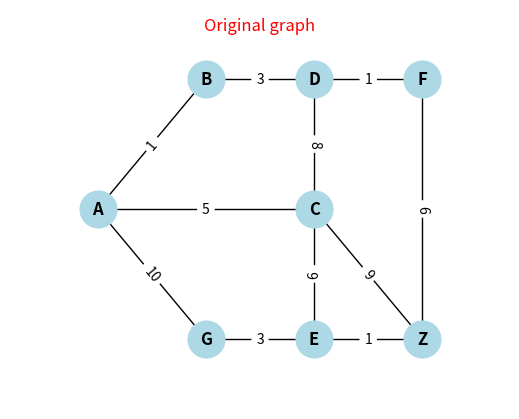

The script that saved this image:
import heapq
import networkx as nx
import matplotlib.pyplot as plt


def add_node_positions():

    node_pos = {
        "A" : [ 0, 2],
        "B" : [ 1, 3],
        "G" : [ 1, 1],
        "D" : [ 2, 3],
        "E" : [ 2, 1],
        "C" : [ 2, 2],
        "F" : [ 3, 3],
        "Z" : [ 3, 1]      
    }

    return node_pos    

def create_original_graph(G, edges, node_pos):
    
    G.add_weighted_edges_from(edges)

    pos = nx.circular_layout(G)

    nx.draw(G,
            pos=node_pos,
            with_labels=True,
            node_size=700,
            node_color='lightblue',
            font_size=12,
            font_weight='bold'
            )

    edge_labels = nx.get_edge_attributes(G, 'weight')

    nx.draw_networkx_edge_labels(G, pos=node_pos, edge_labels=edge_labels)
    
    plt.suptitle("Original graph",color='red')
    plt.margins(0.2, 0.2)
    plt.show()


if __name__ == '__main__':


    fig = plt.figure(figsize=(5, 4), frameon=False)
    
    # Create a graph objects
    G = nx.Graph()
    G_mst = nx.Graph()

    nodes = ["A", "B", "G", "D", "E", "C", "F", "Z"]

    edges = [("A", "B", 1),
            ("A", "G", 10),
            ("B", "D", 3),
            ("G", "E", 3),
            ("A", "C", 5),
            ("D", "C", 8),         
            ("C", "E", 6),        
            ("D", "F", 1),
            ("E", "Z", 1),
            ("F", "Z", 6),
            ("C", "Z", 9)
            ]

    # add node positions to dictionary
    node_pos = add_node_positions()

    # display original graph
    create_original_graph(G, edges, node_pos)

    # create adjancey list to hold each nodes' neigbours
    
    
    # find mst (G, adj list, start node)
    
    
    # show final mst
